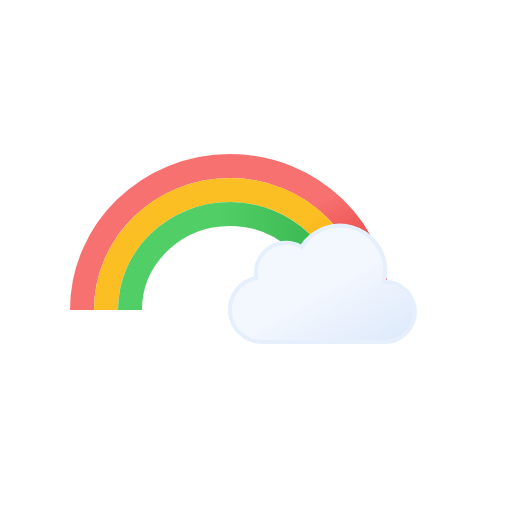
t = 0.00 s
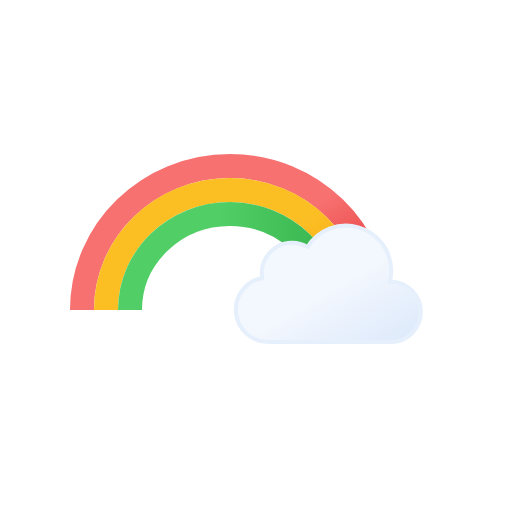
t = 0.75 s
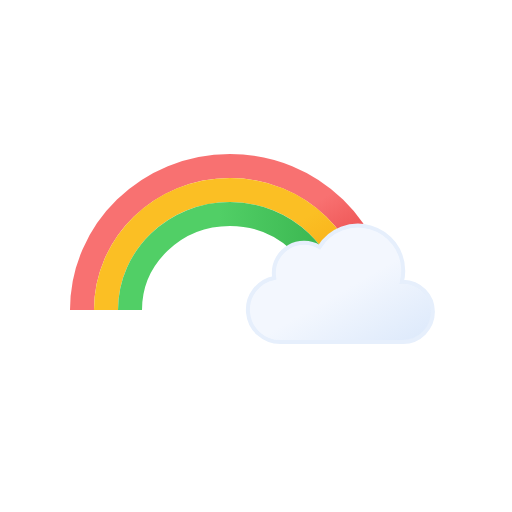
t = 2.25 s
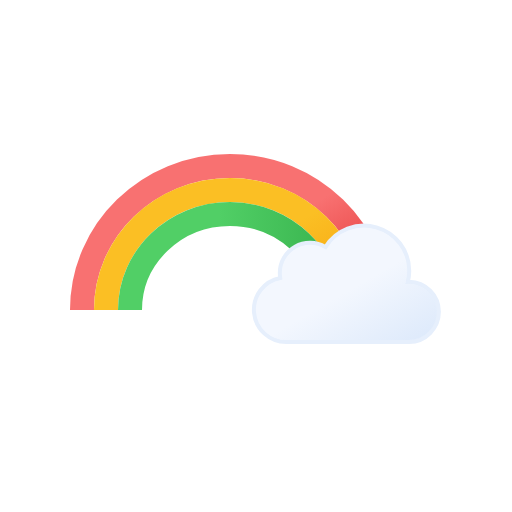
t = 3.00 s
t = 3.75 s: frame unchanged from t = 2.25 s, image omitted
t = 5.25 s: frame unchanged from t = 0.75 s, image omitted

The animated SVG that drew these frames (rendered in a browser with its animation timeline set to each time). Animation: 1 SMIL element (animateTransform=1); one cycle of 6.00 s, repeats indefinitely.

<svg xmlns="http://www.w3.org/2000/svg" xmlns:xlink="http://www.w3.org/1999/xlink" viewBox="0 0 512 512">
    <defs>
        <linearGradient id="a" x1="54.01" y1="16.93" x2="125.82" y2="141.31" gradientUnits="userSpaceOnUse">
            <stop offset="0" stop-color="#f3f7fe"/>
            <stop offset="0.45" stop-color="#f3f7fe"/>
            <stop offset="1" stop-color="#deeafb"/>
        </linearGradient>
        <linearGradient id="b" x1="160.35" y1="168.89" x2="278.86" y2="374.16" gradientUnits="userSpaceOnUse">
            <stop offset="0" stop-color="#f87171"/>
            <stop offset="0.45" stop-color="#f87171"/>
            <stop offset="1" stop-color="#dc2626"/>
        </linearGradient>
        <linearGradient id="c" x1="170.96" y1="190.48" x2="271.47" y2="364.58" gradientUnits="userSpaceOnUse">
            <stop offset="0" stop-color="#fbbf24"/>
            <stop offset="0.45" stop-color="#fbbf24"/>
            <stop offset="1" stop-color="#f59e0b"/>
        </linearGradient>
        <linearGradient id="d" x1="118" y1="256" x2="342" y2="256" gradientUnits="userSpaceOnUse">
            <stop offset="0" stop-color="#51cf66"/>
            <stop offset="0.45" stop-color="#51cf66"/>
            <stop offset="1" stop-color="#37b24d"/>
        </linearGradient>
        <symbol id="e" viewBox="0 0 189.48 120.47" overflow="visible">
            <!-- cloud -->
            <path d="M157.29,58.08c-.46,0-.91,0-1.36.07a45.76,45.76,0,0,0,1.36-10.86A45.26,45.26,0,0,0,73.5,23.52,30.15,30.15,0,0,0,27.88,49.45a30.47,30.47,0,0,0,.43,4.9,32.34,32.34,0,0,0,6,64.12c.73,0,1.44-.06,2.16-.11v.11H157.29a30.2,30.2,0,0,0,0-60.39Z" stroke="#e6effc" stroke-miterlimit="10" stroke-width="4" fill="url(#a)">
                <animateTransform
                    attributeName="transform"
                    additive="sum"
                    type="translate"
                    values="-12 0; 12 0; -12 0"
                    dur="6s"
                    repeatCount="indefinite"/>
            </path>
        </symbol>
    </defs>
    <path d="M82,310c0-79.53,66.26-144,148-144s148,64.47,148,144" fill="none" stroke-miterlimit="10" stroke-width="24" stroke="url(#b)"/>
    <path d="M106,310c0-66.27,55.52-120,124-120s124,53.73,124,120" fill="none" stroke-miterlimit="10" stroke-width="24" stroke="url(#c)"/>
    <path d="M130,310c0-53,44.77-96,100-96s100,43,100,96" fill="none" stroke-miterlimit="10" stroke-width="24" stroke="url(#d)"/>
    <use width="189.48" height="120.47" transform="translate(239.94 223.59)" xlink:href="#e"/>
</svg>
